The GitHub repository Ibad2004/plant_Disease_detection contains a labelled image folder "dataset_split" with 15 categories: pepper bell bacterial spot, pepper bell healthy, potato early blight, potato late blight, potato healthy, tomato bacterial spot, tomato early blight, tomato late blight, tomato leaf mold, tomato septoria leaf spot, tomato two-spotted spider mite, tomato target spot, tomato yellow leaf curl virus, tomato mosaic virus, tomato healthy. Examples follow, each with its label.

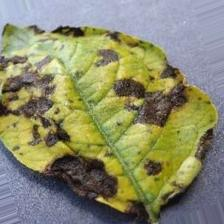
Label: potato early blight

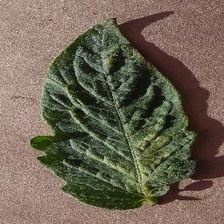
Label: tomato two-spotted spider mite

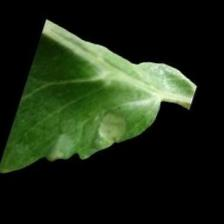
Label: tomato late blight

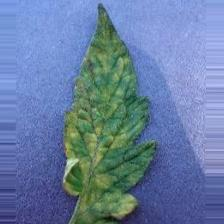
Label: tomato leaf mold

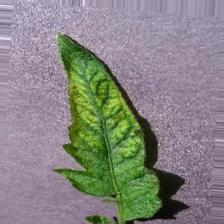
Label: tomato mosaic virus

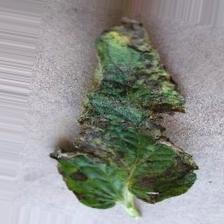
Label: tomato early blight
